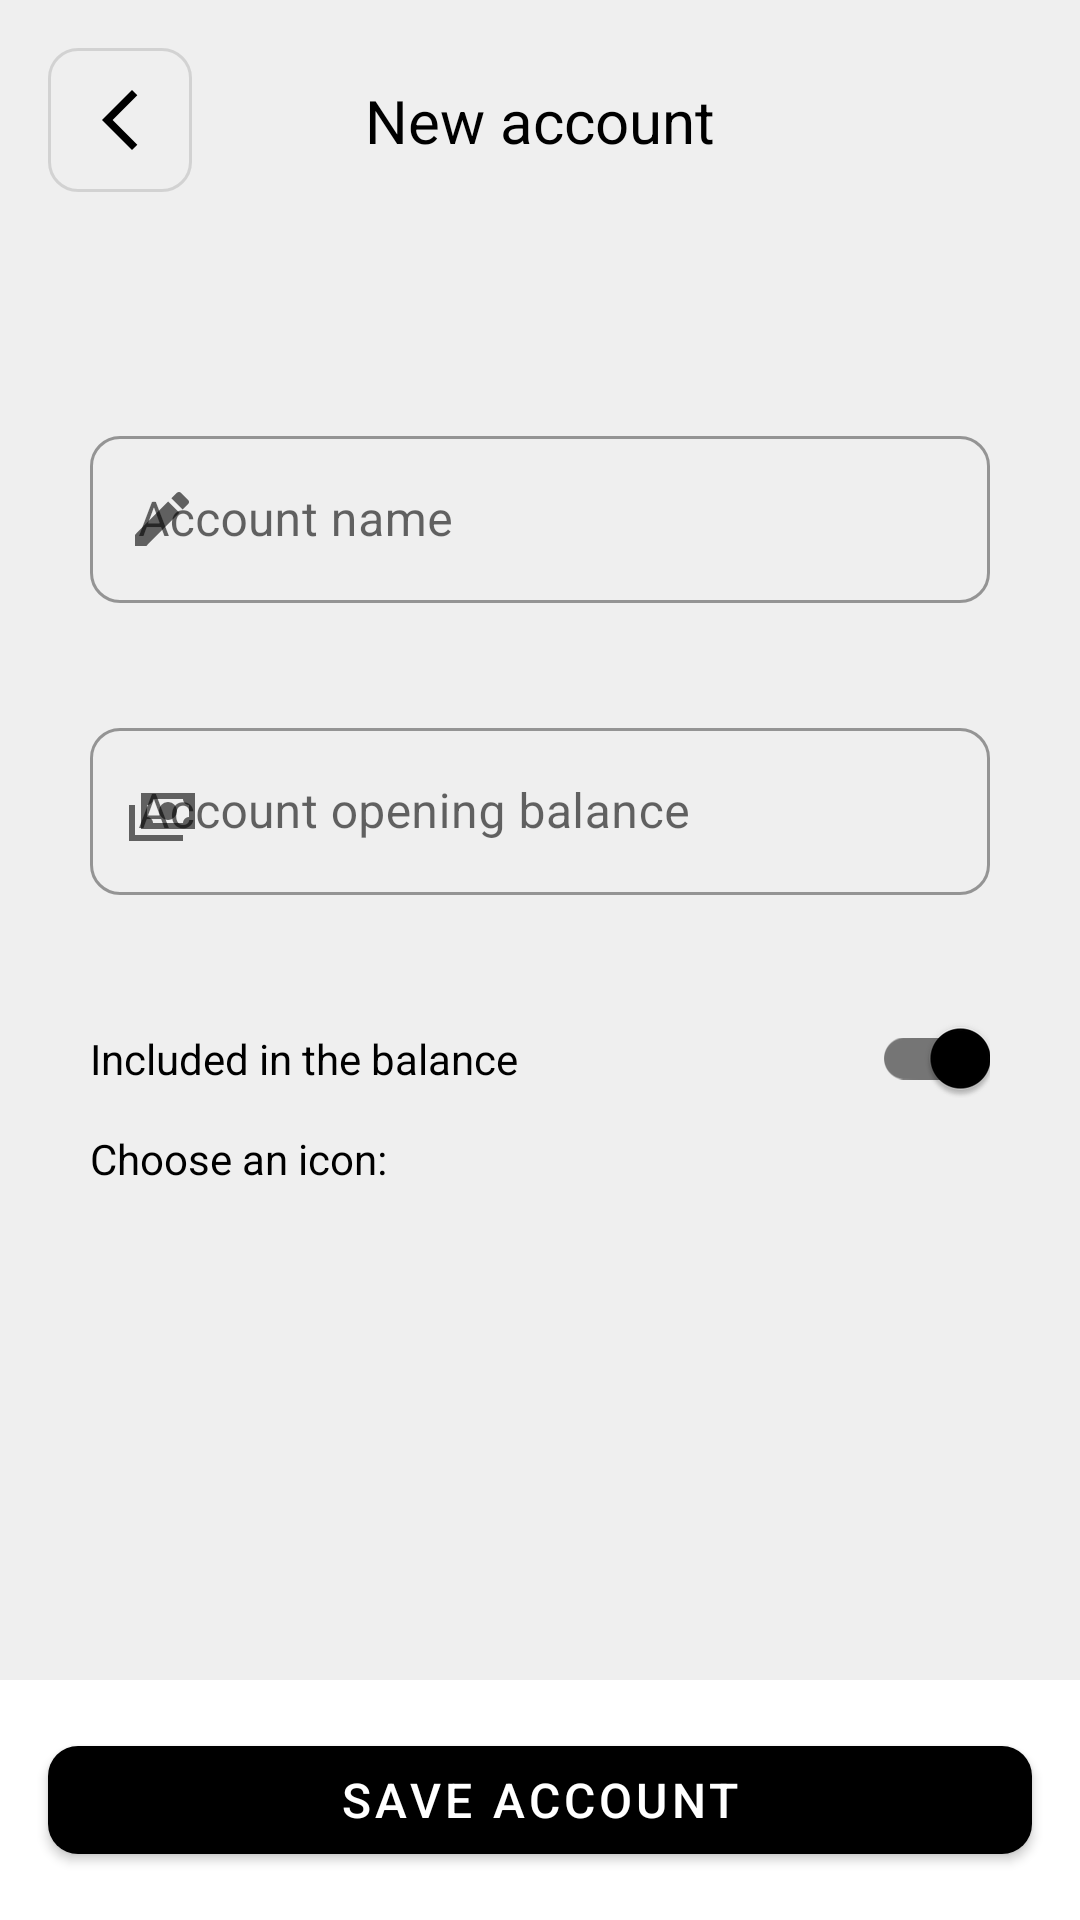

Reconstruct the res/layout file that produces this screen, plus the resources it refers to.
<!-- AndroidManifest.xml: activity theme Theme.WiseSpender -->
<!-- res/layout/activity_new_edit_account.xml -->
<?xml version="1.0" encoding="utf-8"?>
<androidx.constraintlayout.widget.ConstraintLayout xmlns:android="http://schemas.android.com/apk/res/android"
    xmlns:app="http://schemas.android.com/apk/res-auto"
    xmlns:tools="http://schemas.android.com/tools"
    android:layout_width="match_parent"
    android:layout_height="match_parent"
    tools:context=".manager.NewEditAccountActivity"
    android:background="@color/background">

    <androidx.constraintlayout.widget.ConstraintLayout
        android:id="@+id/linearToolbar"
        android:layout_width="match_parent"
        android:layout_height="wrap_content"
        app:layout_constraintStart_toStartOf="parent"
        app:layout_constraintEnd_toEndOf="parent"
        app:layout_constraintTop_toTopOf="parent">
        <com.google.android.material.button.MaterialButton
            android:id="@+id/returnNewEditAccount"
            style="@style/Widget.MaterialComponents.Button.OutlinedButton"
            android:layout_width="48dp"
            app:cornerRadius="10dp"
            android:layout_height="48dp"
            android:insetLeft="0dp"
            android:insetTop="0dp"
            android:layout_margin="16dp"
            app:iconTint="@color/primary_text"
            android:insetRight="0dp"
            android:insetBottom="0dp"
            app:icon="@drawable/ic_arrow_back"
            app:iconGravity="textStart"
            app:iconPadding="0dp"
            app:layout_constraintTop_toTopOf="parent"
            app:layout_constraintBottom_toBottomOf="parent"
            app:layout_constraintStart_toStartOf="parent"
            />
        <TextView
            android:id="@+id/titlePageNewAccount"
            android:layout_width="wrap_content"
            android:layout_height="wrap_content"
            android:text="@string/title_page_new_account"
            android:hint="@string/title_page_new_account"
            android:textColor="@color/primary_text"
            android:textStyle="normal"
            app:layout_constraintTop_toTopOf="@+id/returnNewEditAccount"
            app:layout_constraintStart_toStartOf="parent"
            app:layout_constraintEnd_toEndOf="parent"
            app:layout_constraintBottom_toBottomOf="@+id/returnNewEditAccount"
            android:textSize="20sp" />
    </androidx.constraintlayout.widget.ConstraintLayout>

    <com.google.android.material.card.MaterialCardView
        android:id="@+id/btnDeleteAccount"
        android:layout_width="48dp"
        android:layout_height="48dp"
        app:cardElevation="5dp"
        app:cardCornerRadius="5dp"
        app:cardBackgroundColor="@color/secondary"
        android:clickable="true"
        android:focusable="true"
        android:foreground="?attr/selectableItemBackgroundBorderless"
        android:contentDescription="@string/alert_delete"
        app:layout_constraintBottom_toTopOf="@+id/containerForm"
        app:layout_constraintEnd_toEndOf="parent"
        android:visibility="gone"
        android:layout_marginEnd="20dp"
        android:layout_marginBottom="-20dp">
        <LinearLayout
            android:layout_width="match_parent"
            android:layout_height="match_parent"
            android:gravity="center">
            <androidx.appcompat.widget.AppCompatImageView
                android:layout_width="wrap_content"
                android:layout_height="wrap_content"
                android:src="@drawable/ic_delete"
                android:tint="@color/background" />
        </LinearLayout>
    </com.google.android.material.card.MaterialCardView>

    <androidx.constraintlayout.widget.ConstraintLayout
        android:id="@+id/containerForm"
        android:layout_width="match_parent"
        android:layout_height="0dp"
        app:layout_constraintEnd_toEndOf="parent"
        app:layout_constraintStart_toStartOf="parent"
        app:layout_constraintTop_toBottomOf="@+id/linearToolbar"
        app:layout_constraintBottom_toTopOf="@+id/linear"
        android:background="@drawable/new_edit_background"
        android:paddingStart="10dp"
        android:paddingEnd="10dp"
        android:layout_marginTop="20dp"
        android:orientation="vertical">
        <androidx.constraintlayout.widget.ConstraintLayout
            android:layout_width="match_parent"
            android:layout_height="match_parent"
            android:paddingTop="20dp"
            android:paddingEnd="20dp"
            android:paddingStart="20dp"
            android:layout_marginTop="20dp">

            <com.google.android.material.textfield.TextInputLayout
                android:id="@+id/accountName"
                android:layout_width="match_parent"
                android:layout_height="wrap_content"
                android:hint="@string/name_new_account_input"
                app:layout_constraintStart_toStartOf="parent"
                app:layout_constraintEnd_toEndOf="parent"
                app:layout_constraintTop_toTopOf="parent"
                app:boxCornerRadiusTopEnd="10dp"
                app:boxCornerRadiusTopStart="10dp"
                app:boxCornerRadiusBottomStart="10dp"
                app:boxCornerRadiusBottomEnd="10dp"
                app:startIconDrawable="@drawable/ic_edit"
                app:errorEnabled="true"
                style="@style/Widget.MaterialComponents.TextInputLayout.OutlinedBox"
                android:inputType="textCapWords"
                android:imeOptions="actionDone">
                <com.google.android.material.textfield.TextInputEditText
                    android:layout_width="match_parent"
                    android:layout_height="wrap_content"
                    />
            </com.google.android.material.textfield.TextInputLayout>

            <com.google.android.material.textfield.TextInputLayout
                android:id="@+id/accountOpeningBalance"
                android:layout_width="match_parent"
                android:layout_height="wrap_content"
                android:hint="@string/opening_balance_new_account_input"
                app:layout_constraintEnd_toEndOf="@+id/accountName"
                app:layout_constraintStart_toStartOf="@+id/accountName"
                app:layout_constraintTop_toBottomOf="@+id/accountName"
                android:layout_marginTop="16dp"
                app:boxCornerRadiusTopEnd="10dp"
                app:boxCornerRadiusTopStart="10dp"
                app:boxCornerRadiusBottomStart="10dp"
                app:boxCornerRadiusBottomEnd="10dp"
                app:startIconDrawable="@drawable/ic_cash_multiple"
                app:errorEnabled="true"
                style="@style/Widget.MaterialComponents.TextInputLayout.OutlinedBox">
                <com.google.android.material.textfield.TextInputEditText
                    android:layout_width="match_parent"
                    android:layout_height="wrap_content"
                    android:inputType="numberDecimal"
                    android:digits="0123456789."
                    />
            </com.google.android.material.textfield.TextInputLayout>

            <androidx.constraintlayout.widget.ConstraintLayout
                    android:id="@+id/linearSwitch"
                    android:layout_width="match_parent"
                    android:layout_height="wrap_content"
                    app:layout_constraintStart_toStartOf="parent"
                    app:layout_constraintEnd_toEndOf="parent"
                    app:layout_constraintTop_toBottomOf="@+id/accountOpeningBalance"
                    android:layout_marginTop="10dp">
                    <TextView
                        android:layout_width="wrap_content"
                        android:layout_height="wrap_content"
                        android:text="@string/new_account_included_balance"
                        app:layout_constraintStart_toStartOf="parent"
                        app:layout_constraintTop_toTopOf="@+id/flag_view_total_balance"
                        app:layout_constraintBottom_toBottomOf="@+id/flag_view_total_balance"
                        android:textColor="@color/primary_text"/>
                    <com.google.android.material.switchmaterial.SwitchMaterial
                        android:id="@+id/flag_view_total_balance"
                        android:layout_width="wrap_content"
                        android:layout_height="wrap_content"
                        app:layout_constraintTop_toTopOf="parent"
                        app:layout_constraintEnd_toEndOf="parent"
                        app:layout_constraintTop_toBottomOf="parent"
                        android:checked="true"/>
                </androidx.constraintlayout.widget.ConstraintLayout>

            <LinearLayout
                android:layout_width="match_parent"
                    android:layout_height="0dp"
                    app:layout_constraintTop_toBottomOf="@+id/linearSwitch"
                    app:layout_constraintStart_toStartOf="@+id/linearSwitch"
                    app:layout_constraintEnd_toEndOf="@+id/linearSwitch"
                    app:layout_constraintBottom_toBottomOf="parent"
                    android:orientation="vertical">
                    <TextView
                        android:id="@+id/titleChooseIconNewAccount"
                        android:layout_width="wrap_content"
                        android:layout_height="wrap_content"
                        android:textColor="@color/primary_text"
                        android:text="@string/new_account_choose_icon"
                        android:layout_marginBottom="10dp"/>
                    <GridView
                        android:id="@+id/gridViewNewAccount"
                        android:layout_width="match_parent"
                        android:layout_height="match_parent"
                        android:columnWidth="90dp"
                        android:numColumns="auto_fit"
                        android:verticalSpacing="10dp"
                        android:horizontalSpacing="10dp"
                        android:stretchMode="spacingWidthUniform"
                        android:gravity="center"/>
                </LinearLayout>
        </androidx.constraintlayout.widget.ConstraintLayout>
    </androidx.constraintlayout.widget.ConstraintLayout>

    <LinearLayout
        android:id="@+id/linear"
        android:layout_width="match_parent"
        android:layout_height="wrap_content"
        app:layout_constraintBottom_toBottomOf="parent"
        app:layout_constraintStart_toStartOf="parent"
        app:layout_constraintEnd_toEndOf="parent"
        android:background="@color/background_card"
        android:elevation="0dp"
        android:orientation="vertical">
        <com.google.android.material.button.MaterialButton
            android:id="@+id/buttonSaveNewAccount"
            android:layout_width="match_parent"
            android:layout_height="48dp"
            android:text="@string/save_button_account"
            android:textColor="@color/text_button"
            app:layout_constraintStart_toStartOf="parent"
            android:textSize="16sp"
            android:gravity="center"
            app:background="@color/primary"
            android:contentDescription="@string/save_button_account"
            android:layout_margin="16dp"
            app:cornerRadius="10dp"
            />
    </LinearLayout>

</androidx.constraintlayout.widget.ConstraintLayout>
<!-- resources referenced by this layout -->
<resources>
  <color name="background">#efefef</color>
  <color name="background_card">#ffffff</color>
  <color name="primary">#000000</color>
  <color name="primary_text">#000000</color>
  <color name="secondary">#7293D4</color>
  <color name="text_button">#FFFFFF</color>
  <!-- drawable ic_arrow_back (drawable) -->
  <vector xmlns:android="http://schemas.android.com/apk/res/android"
      android:width="24dp"
      android:height="24dp"
      android:viewportWidth="24"
      android:viewportHeight="24">
    <path
        android:fillColor="@color/icon_color"
        android:pathData="M17.77,3.77l-1.77,-1.77l-10,10l10,10l1.77,-1.77l-8.23,-8.23z"/>
  </vector>
  <!-- drawable ic_cash_multiple (drawable) -->
  <vector xmlns:android="http://schemas.android.com/apk/res/android"
      android:width="24dp"
      android:height="24dp"
      android:viewportWidth="24"
      android:viewportHeight="24">
    <path
        android:fillColor="@color/icon_color"
        android:pathData="M5,6H23V18H5V6M14,9A3,3 0,0 1,17 12A3,3 0,0 1,14 15A3,3 0,0 1,11 12A3,3 0,0 1,14 9M9,8A2,2 0,0 1,7 10V14A2,2 0,0 1,9 16H19A2,2 0,0 1,21 14V10A2,2 0,0 1,19 8H9M1,10H3V20H19V22H1V10Z"/>
  </vector>
  <!-- drawable ic_edit (drawable) -->
  <vector xmlns:android="http://schemas.android.com/apk/res/android"
      android:width="24dp"
      android:height="24dp"
      android:viewportWidth="24"
      android:viewportHeight="24"
      android:tint="@color/secondary_text">
    <path
        android:fillColor="@color/secondary_text"
        android:pathData="M3,17.25V21h3.75L17.81,9.94l-3.75,-3.75L3,17.25zM20.71,7.04c0.39,-0.39 0.39,-1.02 0,-1.41l-2.34,-2.34c-0.39,-0.39 -1.02,-0.39 -1.41,0l-1.83,1.83 3.75,3.75 1.83,-1.83z"/>
  </vector>
  <string name="alert_delete">Delete</string>
  <string name="name_new_account_input">Account name</string>
  <string name="new_account_choose_icon">Choose an icon:</string>
  <string name="new_account_included_balance">Included in the balance</string>
  <string name="opening_balance_new_account_input">Account opening balance</string>
  <string name="save_button_account">Save account</string>
  <string name="title_page_new_account">New account</string>
  <style name="Theme.WiseSpender" parent="Theme.MaterialComponents.DayNight.NoActionBar">
          <item name="colorPrimary">@color/primary</item>
          <item name="colorSecondary">@color/primary</item>
          <item name="colorAccent">@color/primary</item>
          <item name="android:statusBarColor" tools:targetApi="l">@color/primary</item>
  
          <item name="bottomSheetDialogTheme">@style/BottomSheetDialogTheme</item>
      </style>
  <color name="icon_color">#000000</color>
  <color name="secondary_text">#86878C</color>
  <style name="BottomSheetDialogTheme" parent="BaseBottomSheetDialog" />
  <style name="BaseBottomSheetDialog" parent="@style/Theme.Design.Light.BottomSheetDialog">
          <item name="android:windowIsFloating">false</item>
          <item name="bottomSheetStyle">@style/BottomSheet</item>
      </style>
  <style name="BottomSheet" parent="@style/Widget.Design.BottomSheet.Modal">
          <item name="android:background">@drawable/rounded_bottom_sheet</item>
      </style>
</resources>
